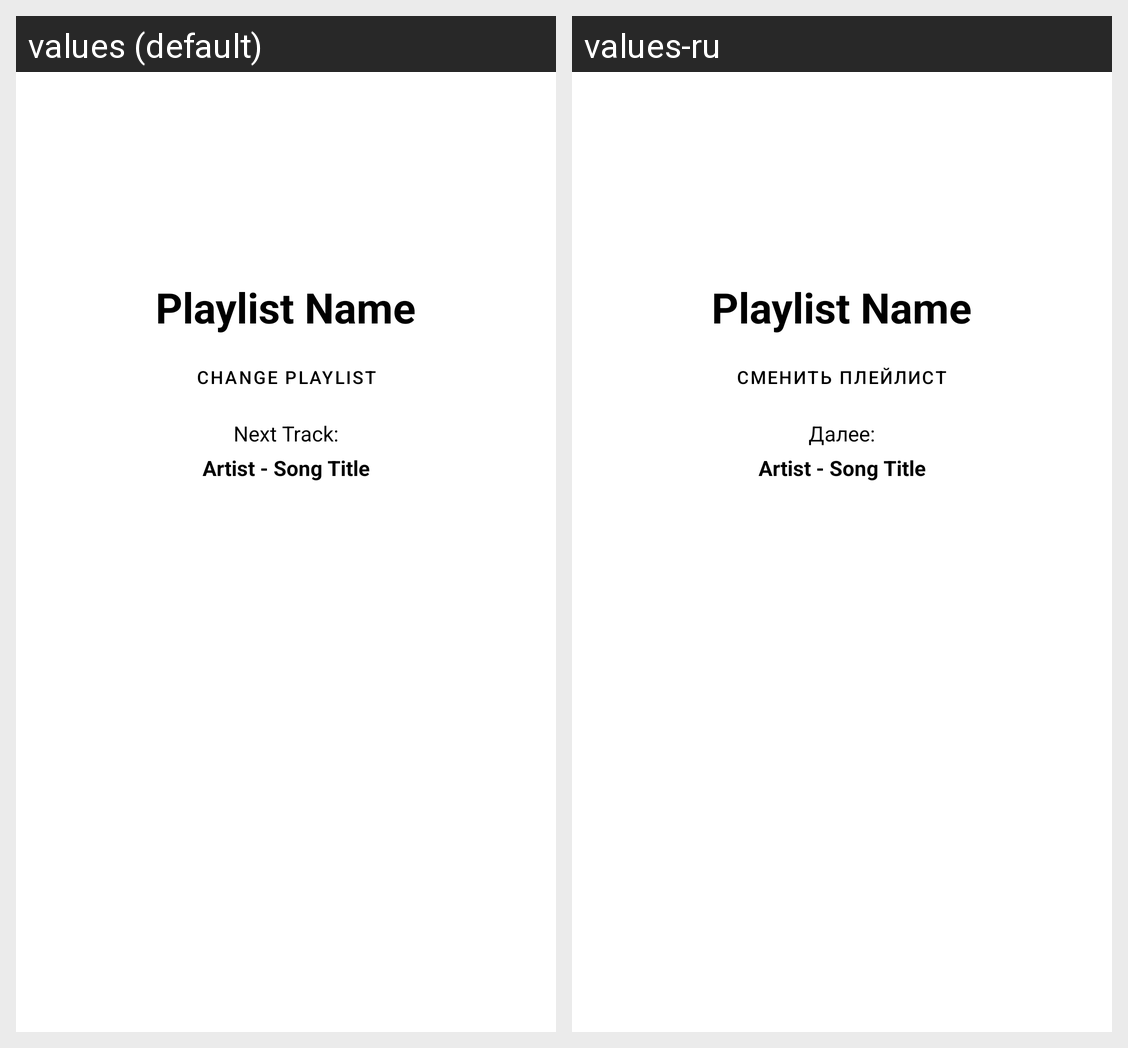

Translations of the strings shown on this Android screen, per locale in the grid:
Android screen res/layout/fragment_home.xml rendered under 2 locales, left to right: values (default), values-ru. Device: Nexus 5 (rendered at 1080×1920; each locale shown at half size, 540×960, under a caption strip naming it); theme Theme.MaterialComponents.DayNight.NoActionBar.
Strings drawn on this screen, with the default value and each locale's value (text and hints the layout hard-codes, and strings that could not be matched under every locale, appear in the picture but are not listed):

change_playlist
  values: Change Playlist
  values-ru: Сменить Плейлист

next_track
  values: Next Track:
  values-ru: Далее:
